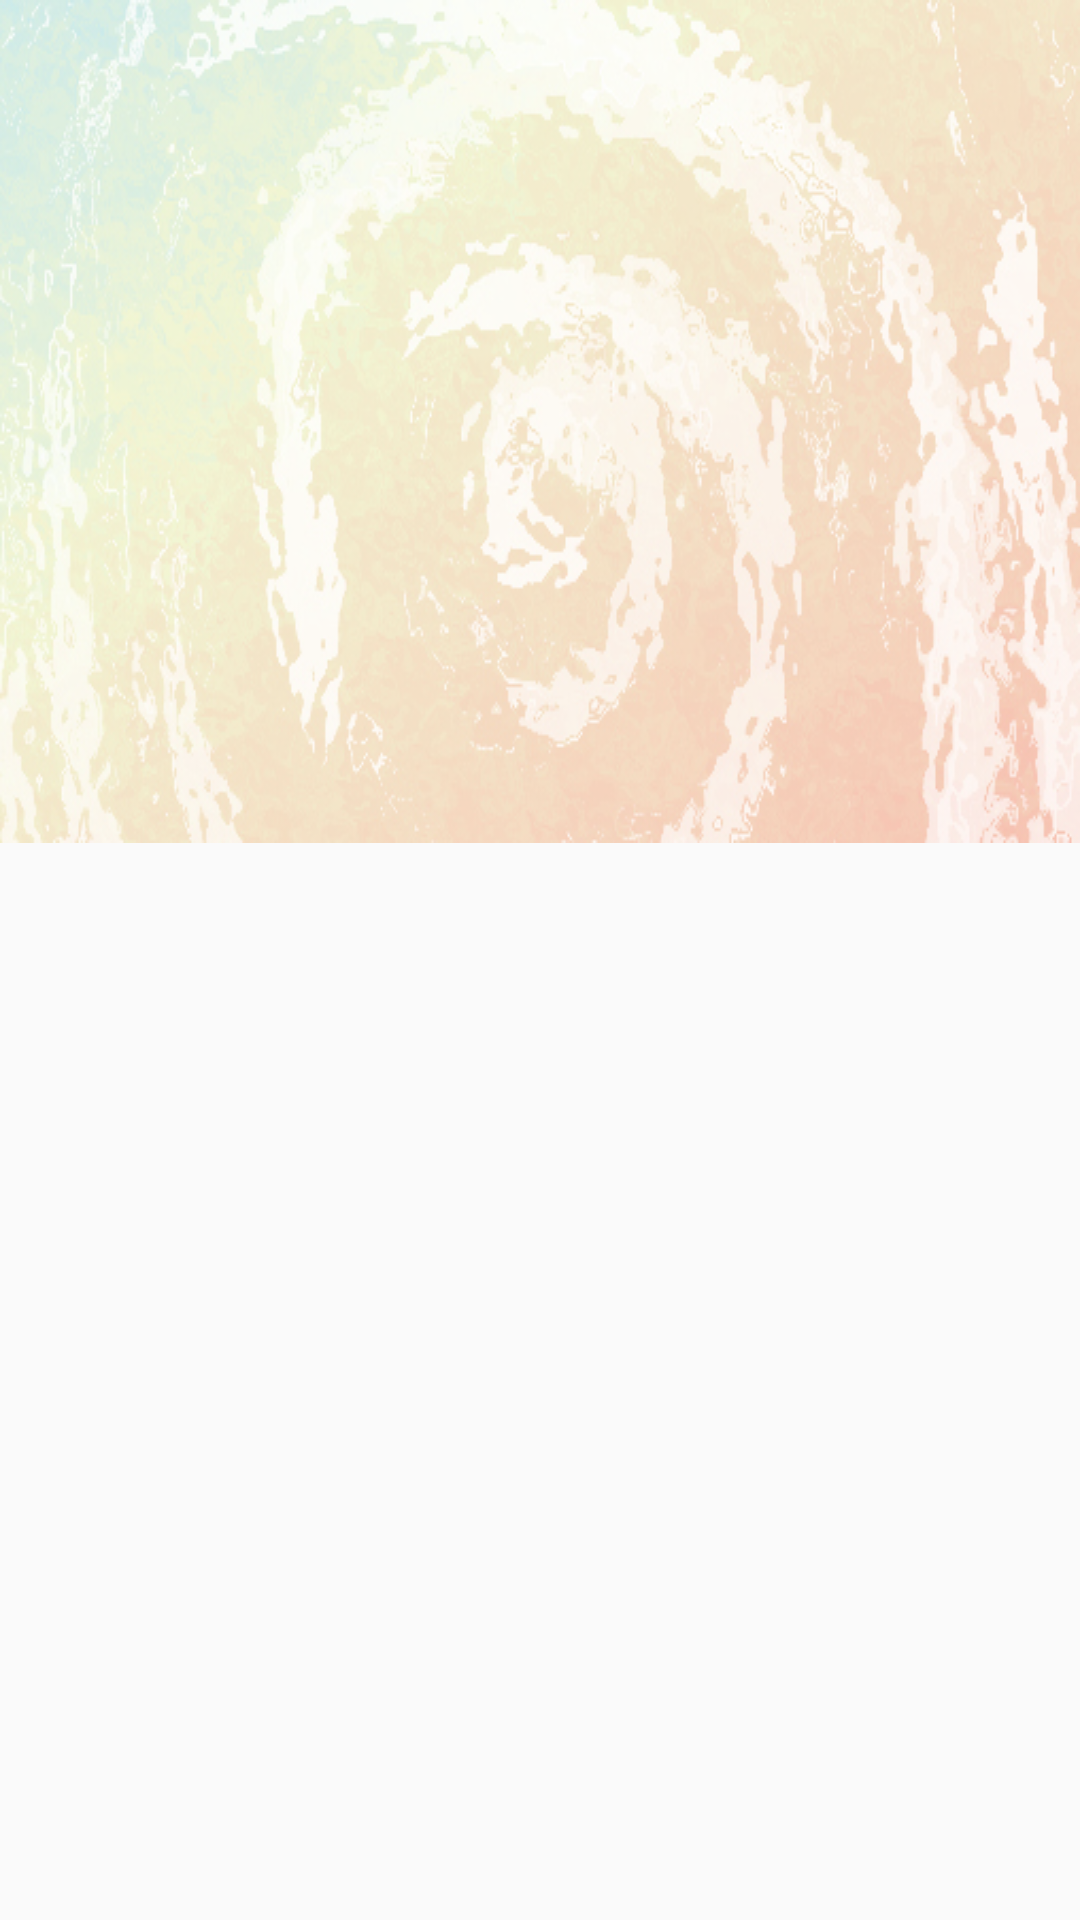

Reconstruct the res/layout file that produces this screen, plus the resources it refers to.
<!-- AndroidManifest.xml: application theme AppTheme -->
<!-- res/layout/activity_ranking.xml -->
<RelativeLayout xmlns:android="http://schemas.android.com/apk/res/android"
    android:layout_width="fill_parent"
    android:layout_height="wrap_content"
    >
    <RelativeLayout
        android:layout_width="fill_parent"
        android:layout_height="wrap_content">
    <TextView
        android:layout_width="wrap_content"
        android:layout_height="wrap_content"
        android:layout_centerHorizontal="true"/>
    <ImageView
        android:id="@+id/img_ranking"
        android:layout_width="fill_parent"
        android:layout_height="wrap_content"
        android:background="@drawable/backgournd_ranking"/>
        <ListView
            android:layout_below="@id/img_ranking"
            android:id="@+id/list_rank"
            android:background="#ffffff"
            android:layout_width="fill_parent"
            android:layout_height="wrap_content"></ListView>
    </RelativeLayout>

</RelativeLayout>
<!-- resources referenced by this layout -->
<resources>
  <!-- drawable backgournd_ranking: png bitmap (drawable, 235617 bytes) -->
  <style name="AppTheme" parent="Theme.AppCompat.Light.NoActionBar">
          
          <item name="colorPrimaryDark">@color/colorPrimaryDark</item>
          
          <item name="colorPrimary">@color/colorPrimary</item>
          
          <item name="drawerArrowStyle">@style/AppTheme.DrawerArrowToggle</item>
      </style>
  <color name="colorPrimaryDark">#0a80d3</color>
  <color name="colorPrimary">#59d6ff</color>
  <style name="AppTheme.DrawerArrowToggle" parent="Base.Widget.AppCompat.DrawerArrowToggle">
          <item name="color">@android:color/white</item>
      </style>
</resources>
